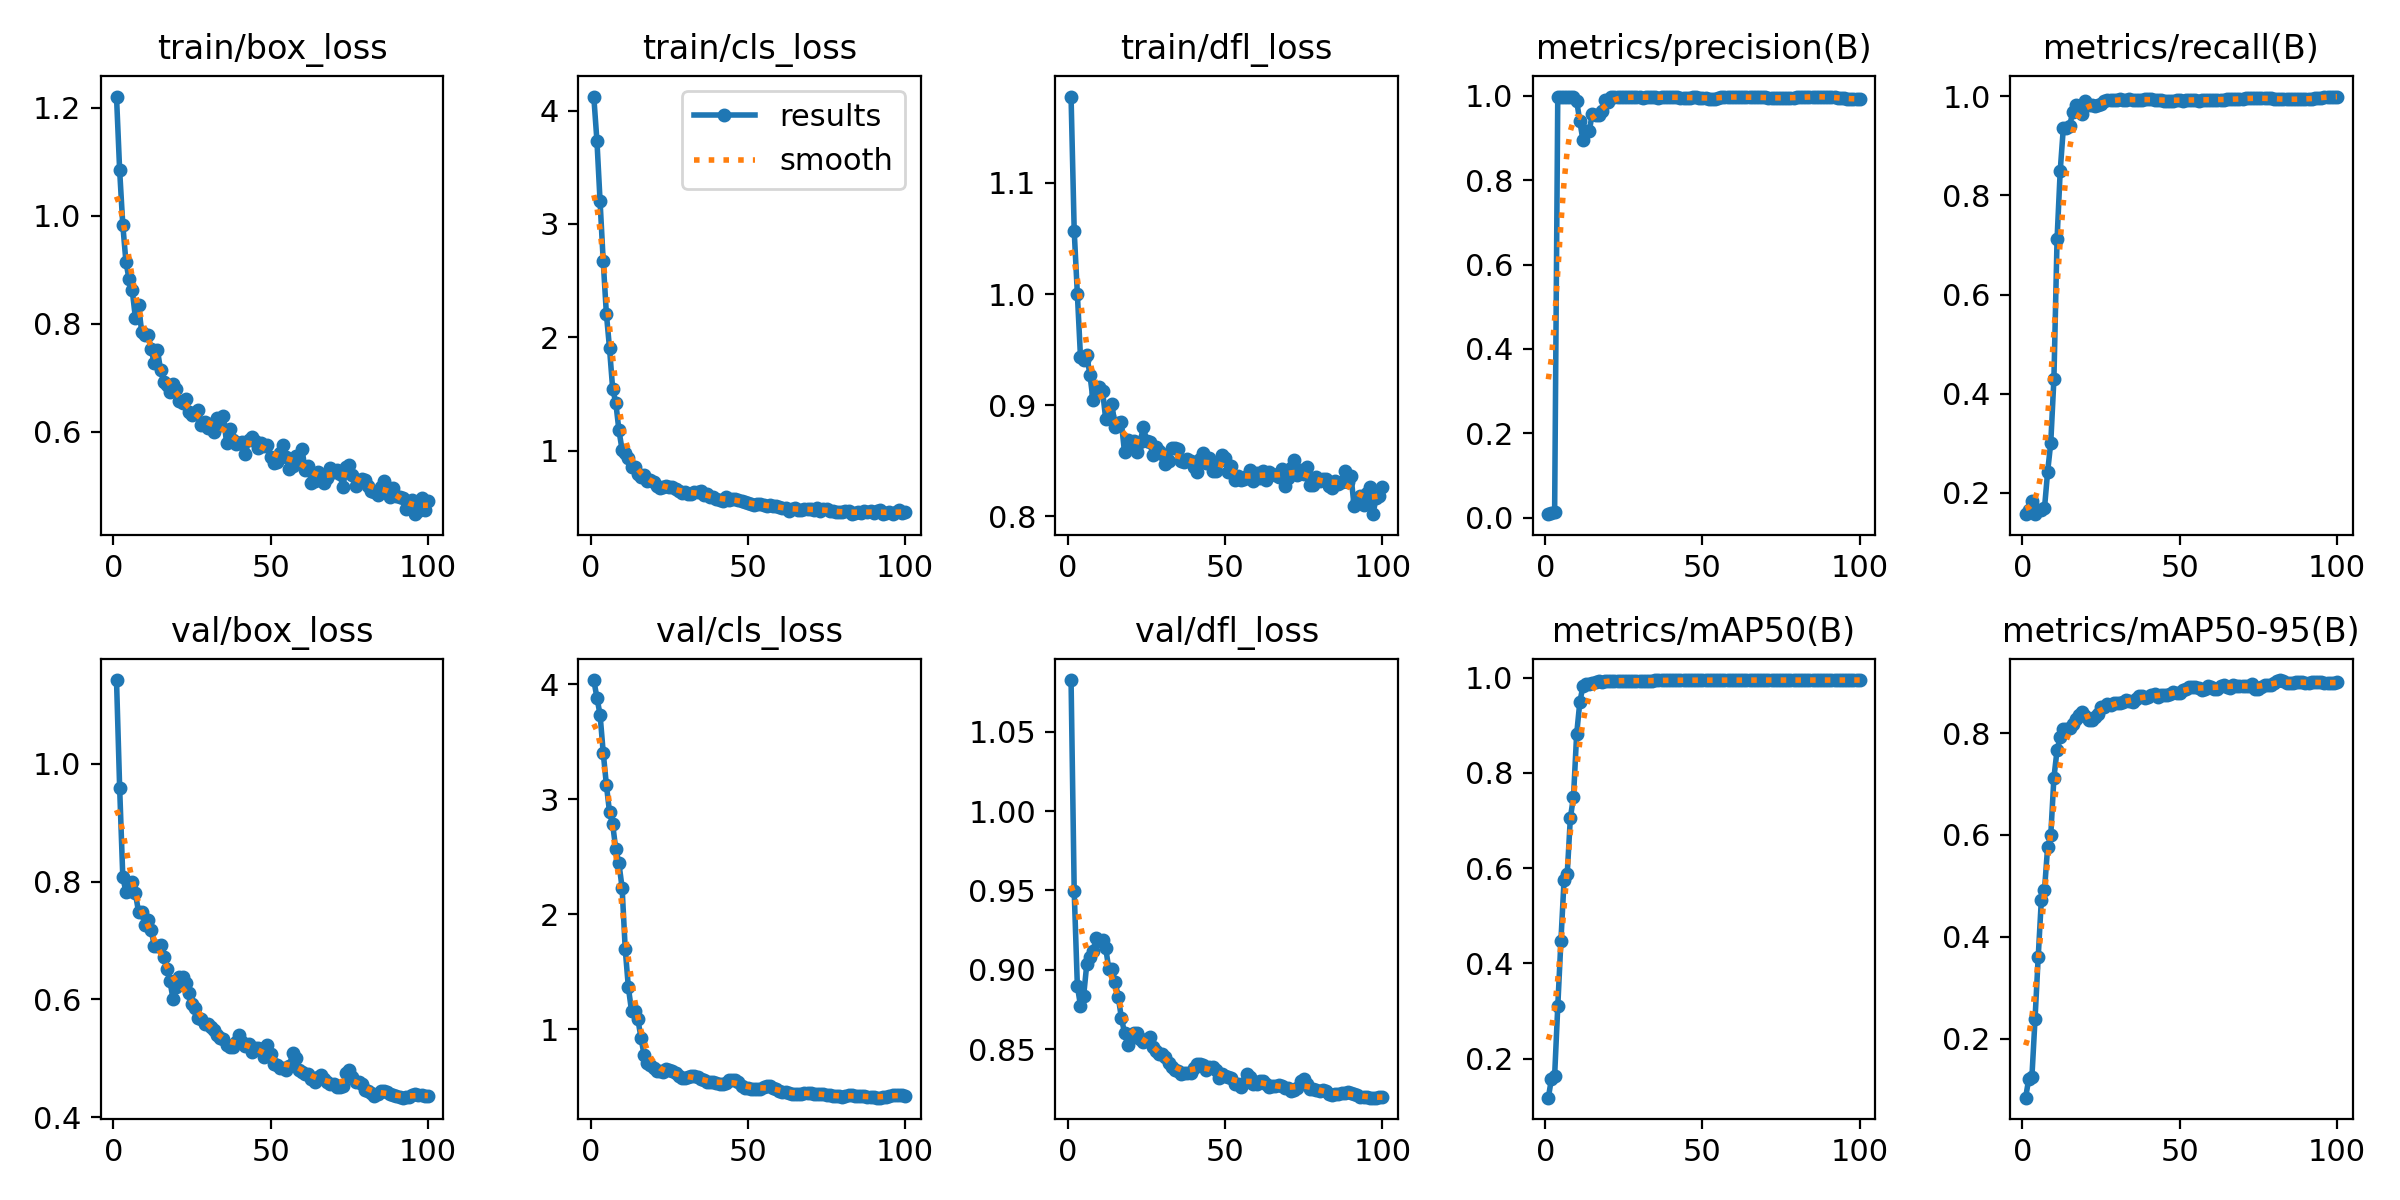

Values plotted in this chart, from the file beside it:
epoch, time, train/box_loss, train/cls_loss, train/dfl_loss, metrics/precision(B), metrics/recall(B), metrics/mAP50(B), metrics/mAP50-95(B), val/box_loss, val/cls_loss, val/dfl_loss, lr/pg0, lr/pg1, lr/pg2
1, 34.36, 1.22, 4.125, 1.178, 0.00807, 0.1585, 0.1183, 0.08379, 1.142, 4.037, 1.083, 6e-05, 6e-05, 6e-05
2, 62.44, 1.084, 3.735, 1.057, 0.01021, 0.165, 0.1584, 0.1208, 0.9589, 3.884, 0.9495, 0.0001287, 0.0001287, 0.0001287
3, 90.6, 0.9827, 3.2, 1, 0.01328, 0.183, 0.164, 0.1242, 0.8079, 3.735, 0.8899, 0.000196, 0.000196, 0.000196
4, 118.1, 0.9143, 2.67, 0.9432, 0.9983, 0.1572, 0.31, 0.2392, 0.7826, 3.406, 0.8774, 0.000262, 0.000262, 0.000262
5, 145.6, 0.8819, 2.209, 0.9407, 0.9974, 0.165, 0.4474, 0.3596, 0.7845, 3.126, 0.8837, 0.0003265, 0.0003265, 0.0003265
6, 172.7, 0.8619, 1.904, 0.945, 0.9972, 0.165, 0.575, 0.4725, 0.7995, 2.889, 0.9036, 0.0003897, 0.0003897, 0.0003897
7, 199.6, 0.811, 1.546, 0.9274, 0.9977, 0.1691, 0.587, 0.4913, 0.7807, 2.783, 0.9082, 0.0004515, 0.0004515, 0.0004515
8, 227, 0.8338, 1.421, 0.9045, 0.9983, 0.2425, 0.7056, 0.5763, 0.7487, 2.566, 0.9119, 0.0005119, 0.0005119, 0.0005119
9, 255.9, 0.7851, 1.177, 0.9107, 0.9982, 0.3014, 0.7495, 0.5994, 0.7492, 2.442, 0.9203, 0.0005709, 0.0005709, 0.0005709
10, 285.6, 0.7792, 1.007, 0.9168, 0.9885, 0.4299, 0.8808, 0.7125, 0.7259, 2.232, 0.918, 0.0006285, 0.0006285, 0.0006285
11, 312.9, 0.7788, 0.974, 0.9133, 0.9403, 0.7116, 0.9481, 0.7665, 0.7345, 1.697, 0.9186, 0.0006848, 0.0006848, 0.0006848
12, 339.9, 0.7534, 0.9356, 0.888, 0.8953, 0.849, 0.9821, 0.792, 0.7187, 1.364, 0.9141, 0.0007396, 0.0007396, 0.0007396
13, 367.4, 0.7263, 0.8555, 0.8901, 0.9166, 0.9363, 0.9864, 0.8085, 0.6908, 1.16, 0.9005, 0.0007931, 0.0007931, 0.0007931
14, 395.1, 0.7514, 0.85, 0.9007, 0.9166, 0.9363, 0.9864, 0.8085, 0.6908, 1.16, 0.9005, 0.0008452, 0.0008452, 0.0008452
15, 423, 0.715, 0.7915, 0.8805, 0.9582, 0.9406, 0.9889, 0.8095, 0.6923, 1.09, 0.8926, 0.0008614, 0.0008614, 0.0008614
16, 450.5, 0.6918, 0.7644, 0.8837, 0.9552, 0.9681, 0.99, 0.8174, 0.6722, 0.9287, 0.8831, 0.0008515, 0.0008515, 0.0008515
17, 477.8, 0.686, 0.7879, 0.8847, 0.9559, 0.9831, 0.992, 0.8268, 0.6516, 0.7757, 0.8698, 0.0008416, 0.0008416, 0.0008416
18, 505.6, 0.6731, 0.7304, 0.8577, 0.9643, 0.9739, 0.9917, 0.836, 0.6306, 0.7095, 0.8604, 0.0008317, 0.0008317, 0.0008317
19, 532.7, 0.6891, 0.7431, 0.8686, 0.9907, 0.9648, 0.993, 0.841, 0.6004, 0.6881, 0.8529, 0.0008218, 0.0008218, 0.0008218
20, 560.2, 0.6786, 0.7191, 0.864, 0.9848, 0.9898, 0.9935, 0.8337, 0.6215, 0.6678, 0.8571, 0.0008119, 0.0008119, 0.0008119
21, 587.2, 0.6572, 0.6878, 0.8682, 0.9969, 0.9823, 0.9936, 0.8267, 0.6374, 0.6355, 0.8604, 0.000802, 0.000802, 0.000802
22, 614.6, 0.6528, 0.6696, 0.8575, 0.9969, 0.9823, 0.9936, 0.8267, 0.6374, 0.6355, 0.8604, 0.0007921, 0.0007921, 0.0007921
23, 641.5, 0.6603, 0.6784, 0.8669, 0.9973, 0.9801, 0.9937, 0.8325, 0.6282, 0.6283, 0.8565, 0.0007822, 0.0007822, 0.0007822
24, 668.6, 0.6358, 0.6829, 0.8807, 0.997, 0.9822, 0.9937, 0.838, 0.6109, 0.6537, 0.8548, 0.0007723, 0.0007723, 0.0007723
25, 696.1, 0.6318, 0.6755, 0.868, 0.9964, 0.9837, 0.9939, 0.8522, 0.592, 0.6474, 0.8563, 0.0007624, 0.0007624, 0.0007624
26, 723.4, 0.6342, 0.6788, 0.8672, 0.9964, 0.9909, 0.994, 0.8511, 0.5848, 0.6354, 0.8578, 0.0007525, 0.0007525, 0.0007525
27, 750.5, 0.6401, 0.6602, 0.8551, 0.9978, 0.9914, 0.9939, 0.8575, 0.5689, 0.6169, 0.8515, 0.0007426, 0.0007426, 0.0007426
28, 777.6, 0.6134, 0.6421, 0.8622, 0.9976, 0.9919, 0.9937, 0.8545, 0.5673, 0.5923, 0.8487, 0.0007327, 0.0007327, 0.0007327
29, 804.9, 0.6184, 0.626, 0.8588, 0.9972, 0.9927, 0.9937, 0.8589, 0.5588, 0.5812, 0.8471, 0.0007228, 0.0007228, 0.0007228
30, 831.9, 0.6069, 0.6314, 0.8566, 0.9972, 0.9927, 0.9937, 0.8589, 0.5588, 0.5812, 0.8471, 0.0007129, 0.0007129, 0.0007129
31, 859.3, 0.6138, 0.6141, 0.8474, 0.996, 0.9935, 0.9935, 0.8602, 0.5538, 0.583, 0.8449, 0.000703, 0.000703, 0.000703
32, 886.5, 0.5994, 0.6197, 0.85, 0.9969, 0.9932, 0.9934, 0.8602, 0.5488, 0.5972, 0.8411, 0.0006931, 0.0006931, 0.0006931
33, 913.7, 0.6251, 0.6371, 0.8613, 0.9974, 0.9929, 0.9935, 0.8652, 0.5396, 0.5929, 0.839, 0.0006832, 0.0006832, 0.0006832
34, 940.5, 0.6123, 0.6312, 0.8611, 0.9972, 0.9935, 0.9936, 0.8637, 0.5339, 0.585, 0.8367, 0.0006733, 0.0006733, 0.0006733
35, 967.5, 0.6296, 0.6409, 0.861, 0.9965, 0.9927, 0.9943, 0.8617, 0.5322, 0.5707, 0.8361, 0.0006634, 0.0006634, 0.0006634
36, 994.4, 0.5791, 0.6044, 0.8503, 0.996, 0.9929, 0.9943, 0.867, 0.5233, 0.5553, 0.8341, 0.0006535, 0.0006535, 0.0006535
37, 1022, 0.6046, 0.6186, 0.8491, 0.9971, 0.9932, 0.9943, 0.8725, 0.5195, 0.5416, 0.8348, 0.0006436, 0.0006436, 0.0006436
38, 1051, 0.5856, 0.593, 0.852, 0.9971, 0.9932, 0.9943, 0.8725, 0.5195, 0.5416, 0.8348, 0.0006337, 0.0006337, 0.0006337
39, 1080, 0.5769, 0.5883, 0.85, 0.9972, 0.9935, 0.9943, 0.8699, 0.5276, 0.5384, 0.835, 0.0006238, 0.0006238, 0.0006238
40, 1107, 0.5796, 0.5684, 0.8448, 0.9972, 0.9935, 0.9944, 0.8713, 0.5396, 0.5318, 0.8379, 0.0006139, 0.0006139, 0.0006139
41, 1134, 0.5809, 0.5644, 0.8396, 0.9974, 0.9935, 0.9945, 0.8744, 0.5281, 0.5235, 0.8405, 0.000604, 0.000604, 0.000604
42, 1161, 0.5591, 0.5568, 0.852, 0.9971, 0.9929, 0.9946, 0.8759, 0.5211, 0.5236, 0.8408, 0.0005941, 0.0005941, 0.0005941
43, 1188, 0.5849, 0.5862, 0.8573, 0.996, 0.9928, 0.9947, 0.8701, 0.5246, 0.5369, 0.8402, 0.0005842, 0.0005842, 0.0005842
44, 1215, 0.5894, 0.5665, 0.8485, 0.9949, 0.9927, 0.9947, 0.8749, 0.5107, 0.557, 0.8369, 0.0005743, 0.0005743, 0.0005743
45, 1242, 0.583, 0.5683, 0.8528, 0.9961, 0.9909, 0.9947, 0.8747, 0.5172, 0.5626, 0.8385, 0.0005644, 0.0005644, 0.0005644
46, 1269, 0.5705, 0.5713, 0.8406, 0.9961, 0.9909, 0.9947, 0.8747, 0.5172, 0.5626, 0.8385, 0.0005545, 0.0005545, 0.0005545
47, 1296, 0.5786, 0.5588, 0.8412, 0.9965, 0.9908, 0.9947, 0.8767, 0.5156, 0.5383, 0.8369, 0.0005446, 0.0005446, 0.0005446
48, 1324, 0.5731, 0.5525, 0.8497, 0.9973, 0.9909, 0.9947, 0.8807, 0.5023, 0.5068, 0.8316, 0.0005347, 0.0005347, 0.0005347
49, 1351, 0.5763, 0.5476, 0.8553, 0.9953, 0.9929, 0.9947, 0.8782, 0.5224, 0.4914, 0.8344, 0.0005248, 0.0005248, 0.0005248
50, 1378, 0.5534, 0.5331, 0.8524, 0.9949, 0.9929, 0.9947, 0.8789, 0.5071, 0.4862, 0.8334, 0.0005149, 0.0005149, 0.0005149
51, 1405, 0.5425, 0.5292, 0.8399, 0.9958, 0.9908, 0.9947, 0.884, 0.4903, 0.4848, 0.8328, 0.000505, 0.000505, 0.000505
52, 1432, 0.544, 0.5184, 0.8457, 0.9937, 0.992, 0.9948, 0.886, 0.4882, 0.4827, 0.8318, 0.0004951, 0.0004951, 0.0004951
53, 1459, 0.5604, 0.5261, 0.8326, 0.9935, 0.9929, 0.9948, 0.891, 0.4831, 0.4857, 0.8278, 0.0004852, 0.0004852, 0.0004852
54, 1487, 0.5747, 0.5243, 0.836, 0.9935, 0.9929, 0.9948, 0.891, 0.4831, 0.4857, 0.8278, 0.0004753, 0.0004753, 0.0004753
55, 1514, 0.5538, 0.5148, 0.8327, 0.9942, 0.9928, 0.9948, 0.8902, 0.4809, 0.4971, 0.8262, 0.0004654, 0.0004654, 0.0004654
56, 1543, 0.5311, 0.5128, 0.8334, 0.9977, 0.9908, 0.9948, 0.8894, 0.4869, 0.5055, 0.8289, 0.0004555, 0.0004555, 0.0004555
57, 1570, 0.5365, 0.5144, 0.836, 0.9976, 0.9925, 0.9948, 0.8843, 0.5097, 0.5055, 0.8341, 0.0004456, 0.0004456, 0.0004456
58, 1598, 0.5544, 0.5121, 0.8421, 0.998, 0.9929, 0.9948, 0.8867, 0.5016, 0.4944, 0.8325, 0.0004357, 0.0004357, 0.0004357
59, 1625, 0.5438, 0.5068, 0.8317, 0.998, 0.9929, 0.9948, 0.8931, 0.4806, 0.4777, 0.8283, 0.0004258, 0.0004258, 0.0004258
60, 1654, 0.5672, 0.5021, 0.8395, 0.9979, 0.9928, 0.9948, 0.8915, 0.4763, 0.4624, 0.8283, 0.0004159, 0.0004159, 0.0004159
... 40 more rows
